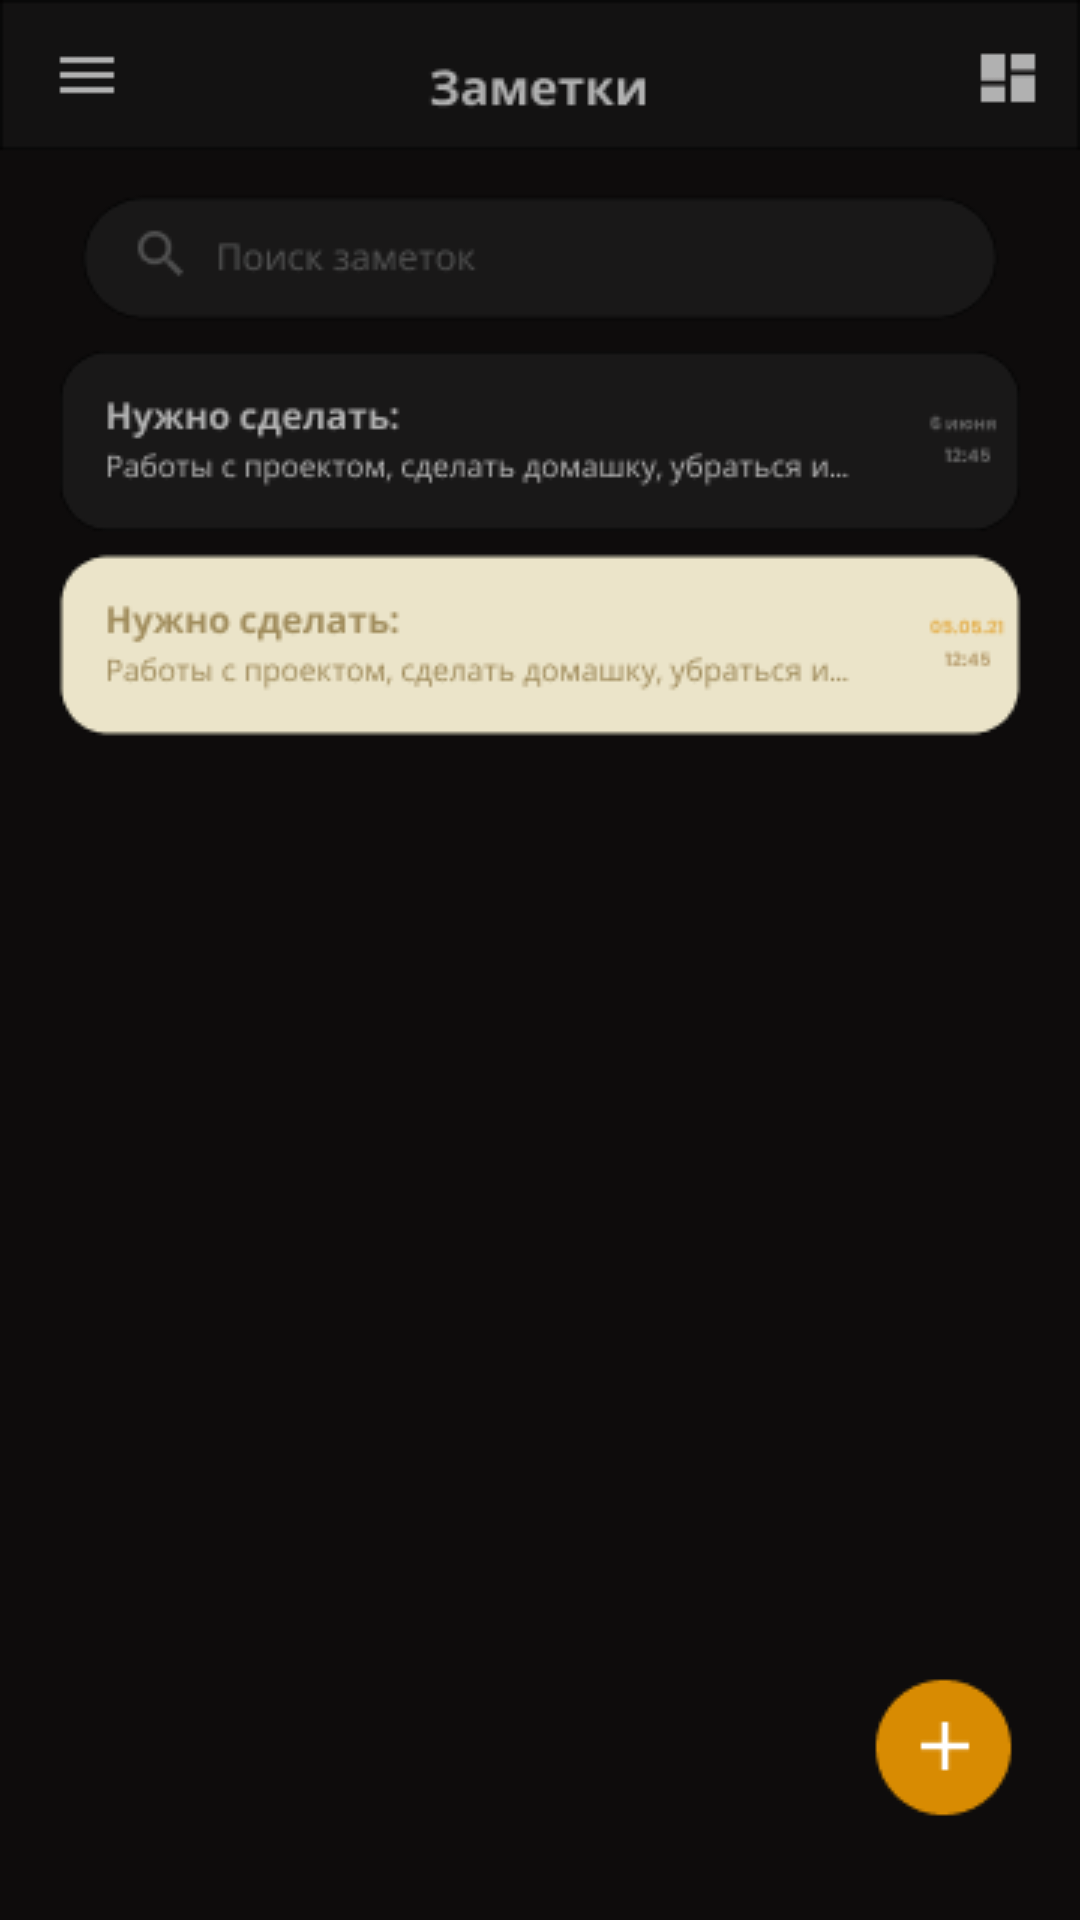

Here is an Android app screen rendered from its layout file. Give the layout XML and the strings, colors and styles it references.
<!-- AndroidManifest.xml: application theme Theme.Noteapp -->
<!-- res/layout/fragment_note_app.xml -->
<?xml version="1.0" encoding="utf-8"?>
<FrameLayout xmlns:android="http://schemas.android.com/apk/res/android"
    xmlns:tools="http://schemas.android.com/tools"
    android:layout_width="match_parent"
    android:layout_height="match_parent"
    android:background="@drawable/home_fragment"
    tools:context=".ui.fragments.home.NoteAppFragment">
</FrameLayout>
<!-- resources referenced by this layout -->
<resources>
  <!-- drawable home_fragment: png bitmap (drawable, 15960 bytes) -->
  <style name="Theme.Noteapp" parent="Theme.MaterialComponents.DayNight.NoActionBar">
          
          <item name="colorPrimary">@color/purple_500</item>
          <item name="colorPrimaryVariant">@color/purple_700</item>
          <item name="colorOnPrimary">@color/white</item>
          
          <item name="colorSecondary">@color/teal_200</item>
          <item name="colorSecondaryVariant">@color/teal_700</item>
          <item name="colorOnSecondary">@color/black</item>
          
          <item name="android:statusBarColor">#0E0C0C</item>
          
      </style>
  <!-- not gathered from this repository: default colours our renderer supplied (Android Studio template values) -->
  <color name="purple_500">#FF6200EE</color>
  <color name="purple_700">#FF3700B3</color>
  <color name="teal_200">#FF03DAC5</color>
  <color name="teal_700">#FF018786</color>
  <color name="black">#FF000000</color>
  <color name="white">#FFFFFFFF</color>
</resources>
